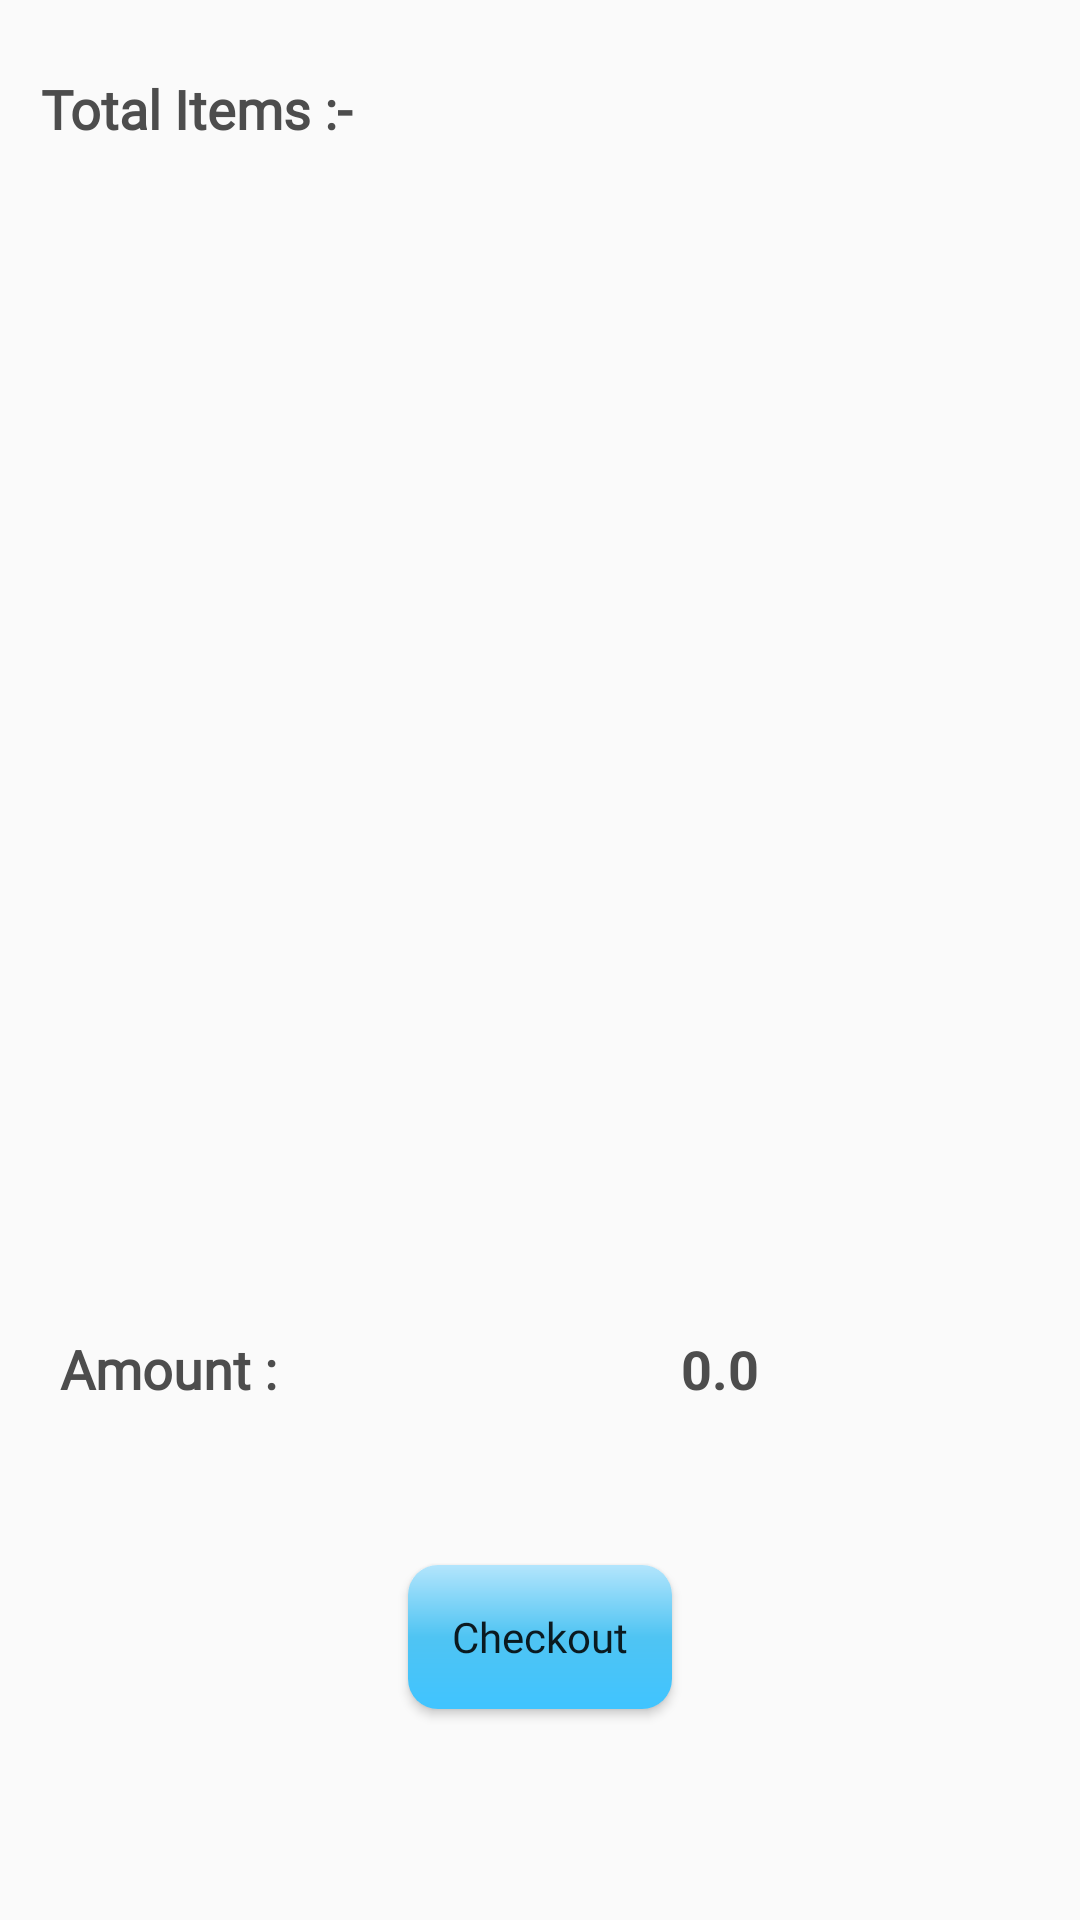

Layout XML and referenced resources for this Android screen:
<!-- AndroidManifest.xml: application theme Theme.Capstone20 -->
<!-- res/layout/activity_cart.xml -->
<?xml version="1.0" encoding="utf-8"?>
<androidx.constraintlayout.widget.ConstraintLayout xmlns:android="http://schemas.android.com/apk/res/android"
    xmlns:app="http://schemas.android.com/apk/res-auto"
    xmlns:tools="http://schemas.android.com/tools"
    android:layout_width="match_parent"
    android:layout_height="match_parent"
    tools:context=".cart"
    android:layout_marginRight="7dp"
    android:layout_marginLeft="7dp">

    
    
    
    
    

    <TextView
        android:id="@+id/item_Quantity_textview"
        android:layout_width="165dp"
        android:layout_height="40dp"

        android:textAppearance="?android:attr/textAppearanceMedium"
        android:textColor="#4d4d4d"
        android:textStyle="bold"
        app:layout_constraintBottom_toBottomOf="parent"
        app:layout_constraintEnd_toEndOf="parent"
        app:layout_constraintHorizontal_bias="0.828"
        app:layout_constraintStart_toStartOf="parent"
        app:layout_constraintTop_toTopOf="parent"
        app:layout_constraintVertical_bias="0.039" />

    <ListView
        android:id="@+id/list"
        android:layout_width="400dp"
        android:layout_height="350dp"
        app:layout_constraintBottom_toBottomOf="parent"
        app:layout_constraintEnd_toEndOf="parent"
        app:layout_constraintHorizontal_bias="0.0"
        app:layout_constraintStart_toStartOf="parent"
        app:layout_constraintTop_toTopOf="parent"
        app:layout_constraintVertical_bias="0.226">


    </ListView>


    

    <TextView

        android:id="@+id/ammount_text"
        android:layout_width="121dp"
        android:layout_height="47dp"
        android:layout_marginLeft="20dp"
        android:layout_marginRight="10dp"
        android:padding="10dp"
        android:paddingLeft="10dp"
        android:text="0.0"
        android:textAppearance="?android:attr/textAppearanceMedium"
        android:textColor="#4d4d4d"
        android:textStyle="bold"
        app:layout_constraintBottom_toBottomOf="parent"
        app:layout_constraintEnd_toEndOf="parent"
        app:layout_constraintHorizontal_bias="0.942"
        app:layout_constraintStart_toStartOf="parent"
        app:layout_constraintTop_toTopOf="parent"
        app:layout_constraintVertical_bias="0.732" />

    <TextView

        android:layout_width="153dp"
        android:layout_height="47dp"
        android:fontFamily="@font/poppins_medium"
        android:layout_marginLeft="10dp"
        android:padding="10dp"
        android:text="Amount :"
        android:textAppearance="?android:attr/textAppearanceMedium"
        android:textColor="#4d4d4d"
        android:textStyle="bold"
        app:layout_constraintBottom_toBottomOf="parent"
        app:layout_constraintEnd_toEndOf="parent"
        app:layout_constraintHorizontal_bias="0.0"
        app:layout_constraintStart_toStartOf="parent"
        app:layout_constraintTop_toTopOf="parent"
        app:layout_constraintVertical_bias="0.732" />


    <TextView
        android:id="@+id/textView7"
        android:layout_width="wrap_content"
        android:layout_height="wrap_content"
        android:fontFamily="@font/poppins_medium"
        android:text="Total Items :-"
        android:textAppearance="?android:attr/textAppearanceMedium"
        android:textColor="#4d4d4d"
        android:textStyle="bold"
        app:layout_constraintBottom_toBottomOf="parent"
        app:layout_constraintEnd_toEndOf="parent"
        app:layout_constraintHorizontal_bias="0.053"
        app:layout_constraintStart_toStartOf="parent"
        app:layout_constraintTop_toTopOf="parent"
        app:layout_constraintVertical_bias="0.039" />

    <Button
        android:id="@+id/checkout_button"
        android:layout_width="wrap_content"
        android:layout_height="wrap_content"
        android:text="Checkout"
        android:textAllCaps="false"
        android:fontFamily="@font/poppins_medium"
        android:background="@drawable/blue_square_button"
        app:layout_constraintBottom_toBottomOf="parent"
        app:layout_constraintEnd_toEndOf="parent"
        app:layout_constraintStart_toStartOf="parent"
        app:layout_constraintTop_toTopOf="parent"
        app:layout_constraintVertical_bias="0.881" />

</androidx.constraintlayout.widget.ConstraintLayout>
<!-- resources referenced by this layout -->
<resources>
  <!-- drawable blue_square_button (drawable) -->
  <?xml version="1.0" encoding="utf-8"?>
  <shape xmlns:android="http://schemas.android.com/apk/res/android" android:shape="rectangle">
      <gradient  android:angle="-90" android:startColor="#B3E5FC" android:centerColor="#4FC4F3" android:endColor="#40C4FF"/>
      <corners android:radius="10dp"/>
  </shape>
  <style name="Theme.Capstone20" parent="Theme.MaterialComponents.Light.DarkActionBar.Bridge">
          
          <item name="colorPrimary">#03A9F4</item>
          <item name="colorPrimaryVariant">#03A9F4</item>
          <item name="colorOnPrimary">@color/white</item>
          
          <item name="colorSecondary">#2196F3</item>
          <item name="colorSecondaryVariant">#2196F3</item>
          <item name="colorOnSecondary">@color/white</item>
          
          <item name="android:statusBarColor" tools:targetApi="l">?attr/colorPrimaryVariant</item>
          
      </style>
  <!-- not gathered from this repository: default colours our renderer supplied (Android Studio template values) -->
  <color name="white">#FFFFFFFF</color>
</resources>
